Dataset: dataset (GitHub, JuanFe202122431/Miniproyecto3). Classes: odocoileus hemionus, otospermophilus beecheyi, otospermophilus variegatus, phoca vitulina, sciurus niger, sylvilagus audubonii.

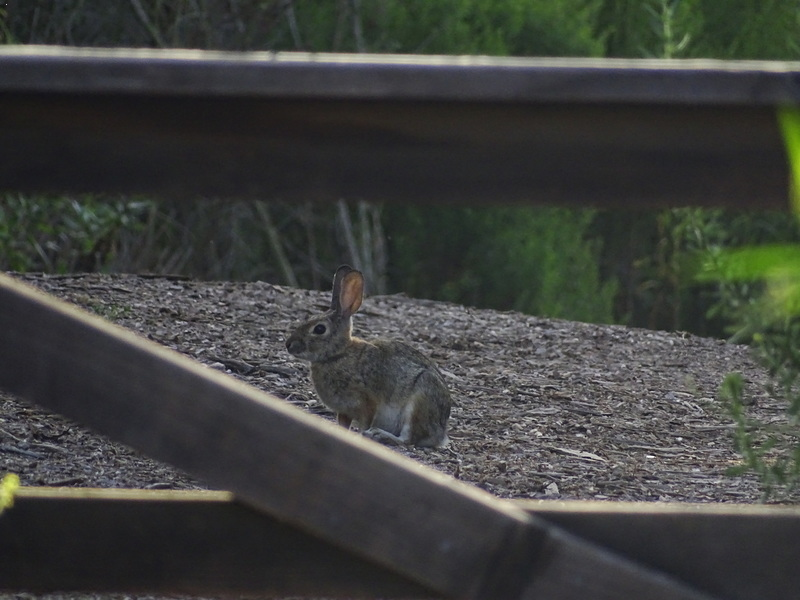
Label: sylvilagus audubonii

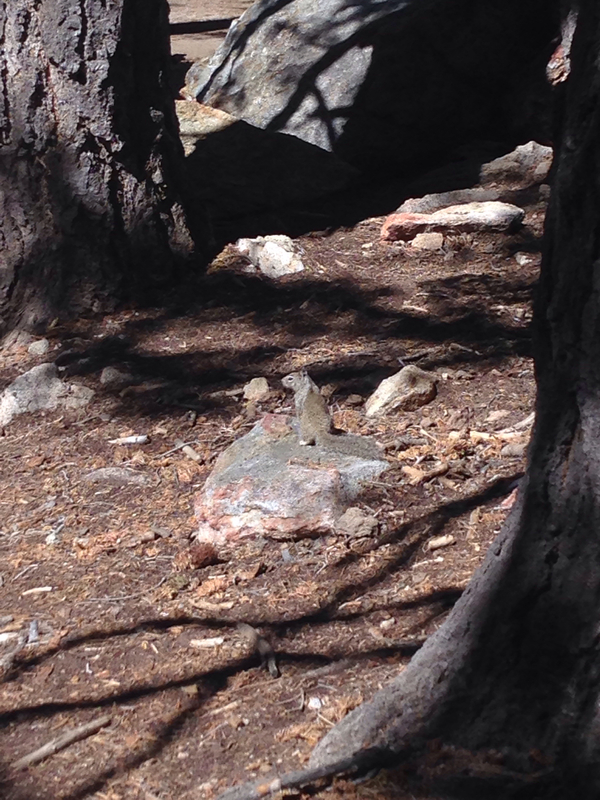
Label: otospermophilus beecheyi

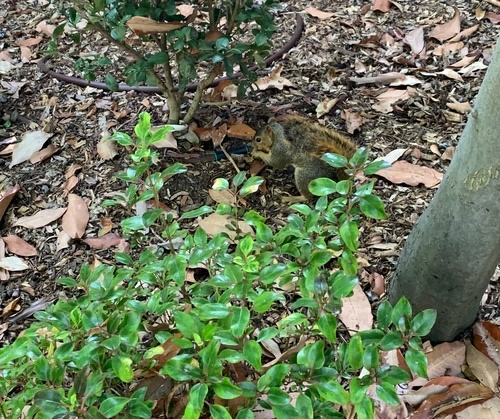
Label: sciurus niger

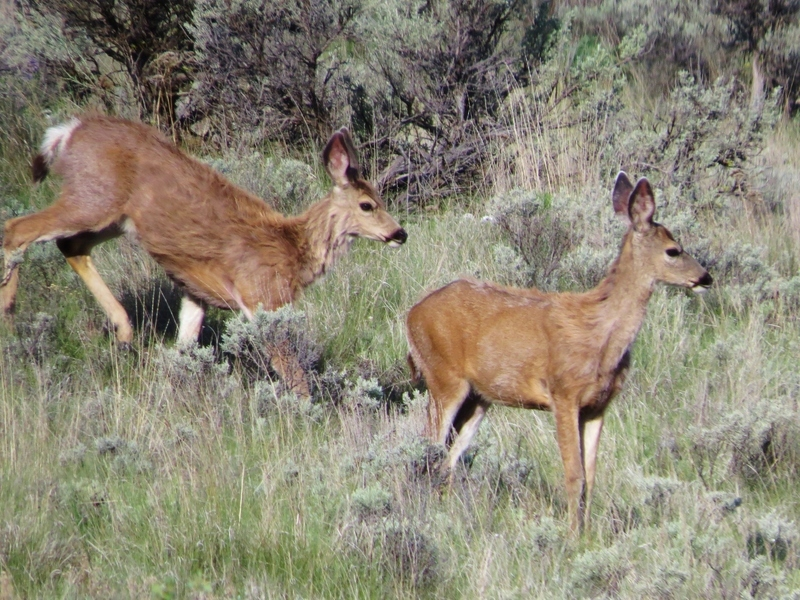
Label: odocoileus hemionus

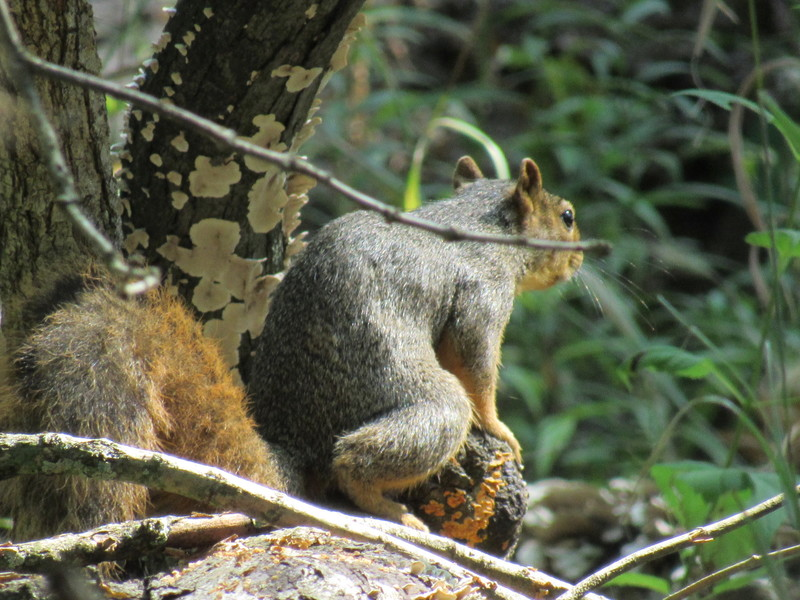
Label: sciurus niger

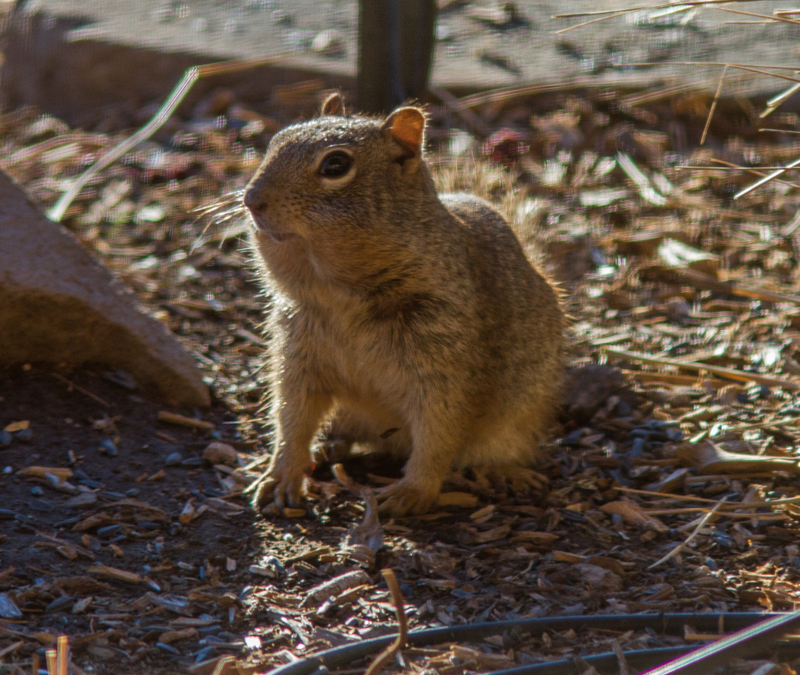
Label: otospermophilus variegatus
